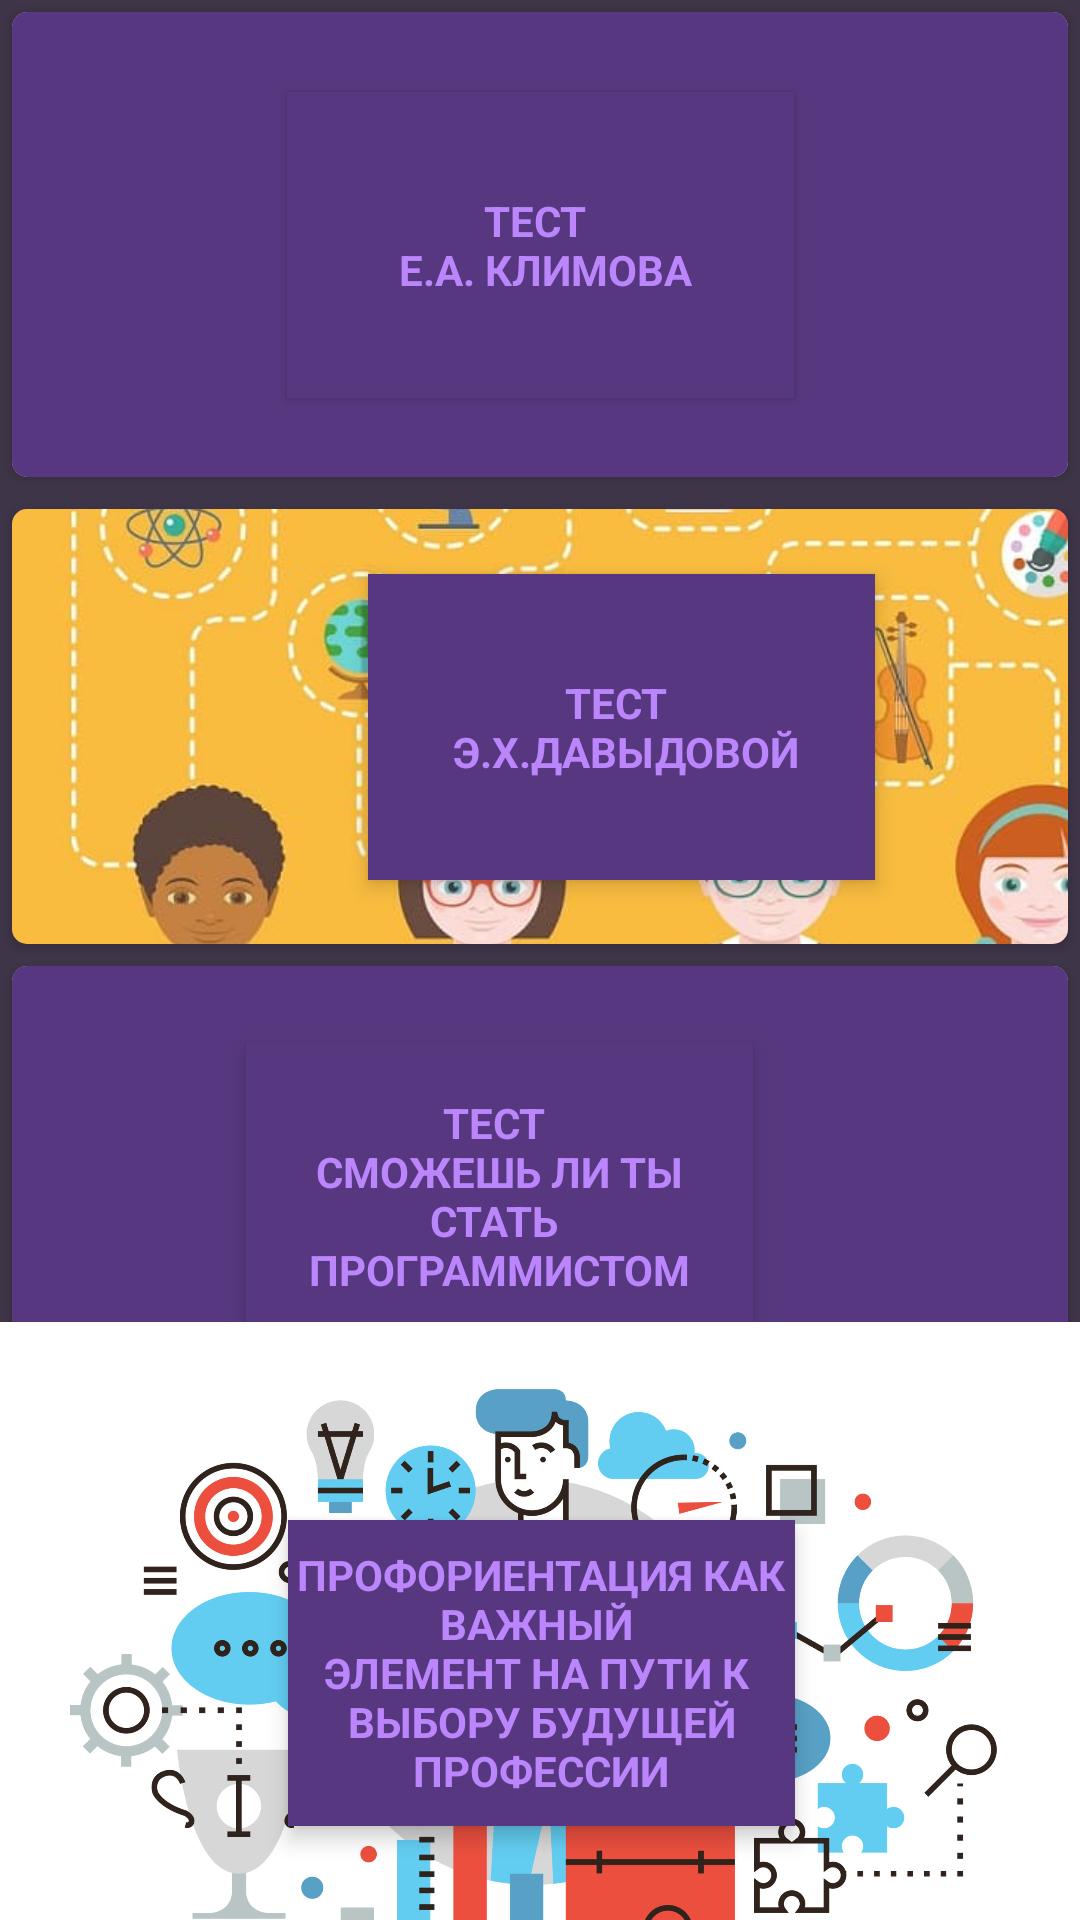

Layout XML and referenced resources for this Android screen:
<!-- AndroidManifest.xml: application theme Theme.MyProf -->
<!-- res/layout/fragment_career.xml -->
<?xml version="1.0" encoding="utf-8"?>
<FrameLayout xmlns:android="http://schemas.android.com/apk/res/android"
    xmlns:app="http://schemas.android.com/apk/res-auto"
    xmlns:tools="http://schemas.android.com/tools"
    android:layout_width="match_parent"
    android:layout_height="match_parent"
    android:background="@color/main_color"
    tools:context=".fragments.CareerFragment">

    <androidx.constraintlayout.widget.ConstraintLayout
        android:layout_width="match_parent"
        android:layout_height="match_parent">

        <androidx.cardview.widget.CardView
            android:id="@+id/cvKlimov"
            android:layout_width="match_parent"
            android:layout_height="wrap_content"
            android:layout_margin="4dp"
            android:background="@color/icon_color"
            app:cardCornerRadius="5dp"
            app:layout_constraintEnd_toEndOf="parent"
            app:layout_constraintStart_toStartOf="parent"
            app:layout_constraintTop_toTopOf="parent">

            <androidx.constraintlayout.widget.ConstraintLayout
                android:id="@+id/clKlimov"
                android:layout_width="match_parent"
                android:layout_height="match_parent"
                android:background="@color/icon_color">

                <TextView
                    android:id="@+id/textView2"
                    android:layout_width="169dp"
                    android:layout_height="102dp"
                    android:background="@color/icon_color"
                    android:elevation="2dp"
                    android:gravity="center"
                    android:text="@string/klimova"
                    android:textColor="@color/purple_200"
                    android:textStyle="bold"
                    app:layout_constraintBottom_toBottomOf="parent"
                    app:layout_constraintEnd_toEndOf="parent"
                    app:layout_constraintStart_toStartOf="@+id/imageView2"
                    app:layout_constraintTop_toTopOf="parent" />

                <ImageView
                    android:id="@+id/imageView2"
                    android:layout_width="406dp"
                    android:layout_height="155dp"
                    android:scaleType="centerCrop"
                    android:src="@drawable/klimov_test"
                    app:layout_constraintBottom_toBottomOf="parent"
                    app:layout_constraintEnd_toEndOf="parent"
                    app:layout_constraintHorizontal_bias="0.0"
                    app:layout_constraintStart_toStartOf="parent"
                    app:layout_constraintTop_toTopOf="parent" />
            </androidx.constraintlayout.widget.ConstraintLayout>
        </androidx.cardview.widget.CardView>

        <androidx.cardview.widget.CardView
            android:id="@+id/cardView"
            android:layout_width="match_parent"
            android:layout_height="wrap_content"
            android:layout_margin="4dp"
            app:cardBackgroundColor="@color/icon_color"
            app:cardCornerRadius="5dp"
            app:layout_constraintBottom_toBottomOf="parent"
            app:layout_constraintEnd_toEndOf="parent"
            app:layout_constraintStart_toStartOf="parent"
            app:layout_constraintTop_toBottomOf="@+id/cvKlimov"
            app:layout_constraintVertical_bias="0.01999998">

            <androidx.constraintlayout.widget.ConstraintLayout
                android:layout_width="match_parent"
                android:layout_height="match_parent">

                <TextView
                    android:id="@+id/tvDavidov"
                    android:layout_width="169dp"
                    android:layout_height="102dp"
                    android:background="@color/icon_color"
                    android:elevation="4dp"
                    android:gravity="center"
                    android:text="@string/davidova"
                    android:textColor="@color/purple_200"
                    android:textStyle="bold"
                    app:layout_constraintBottom_toBottomOf="@+id/imageView4"
                    app:layout_constraintEnd_toEndOf="@+id/imageView4"
                    app:layout_constraintStart_toStartOf="@+id/imageView4"
                    app:layout_constraintTop_toTopOf="@+id/imageView4" />

                <ImageView
                    android:id="@+id/imageView4"
                    android:layout_width="406dp"
                    android:layout_height="145dp"
                    android:background="@color/icon_color"
                    android:scaleType="centerCrop"
                    android:src="@drawable/davidov_test"
                    app:layout_constraintBottom_toBottomOf="parent"
                    app:layout_constraintEnd_toEndOf="parent"
                    app:layout_constraintHorizontal_bias="0.0"
                    app:layout_constraintStart_toStartOf="parent"
                    app:layout_constraintTop_toTopOf="parent"
                    app:layout_constraintVertical_bias="0.333" />
            </androidx.constraintlayout.widget.ConstraintLayout>
        </androidx.cardview.widget.CardView>

        <androidx.cardview.widget.CardView
            android:id="@+id/cardView2"
            android:layout_width="match_parent"
            android:layout_height="wrap_content"
            android:layout_margin="4dp"
            android:background="@color/icon_color"
            app:cardCornerRadius="5dp"
            app:layout_constraintBottom_toBottomOf="parent"
            app:layout_constraintEnd_toEndOf="parent"
            app:layout_constraintStart_toStartOf="parent"
            app:layout_constraintTop_toBottomOf="@+id/cardView"
            app:layout_constraintVertical_bias="0.01999998">

            <androidx.constraintlayout.widget.ConstraintLayout
                android:layout_width="match_parent"
                android:layout_height="match_parent"
                android:background="@color/icon_color">

                <TextView
                    android:id="@+id/tvDavidov2"
                    android:layout_width="169dp"
                    android:layout_height="102dp"
                    android:background="@color/icon_color"
                    android:elevation="4dp"
                    android:gravity="center"
                    android:text="@string/test_proger"
                    android:textColor="@color/purple_200"
                    android:textStyle="bold"
                    app:layout_constraintBottom_toBottomOf="parent"
                    app:layout_constraintEnd_toEndOf="parent"
                    app:layout_constraintStart_toStartOf="@+id/imageView6"
                    app:layout_constraintTop_toTopOf="@+id/imageView6" />

                <ImageView
                    android:id="@+id/imageView6"
                    android:layout_width="407dp"
                    android:layout_height="153dp"
                    android:scaleType="center"
                    android:src="@drawable/test_proger"
                    app:layout_constraintBottom_toBottomOf="parent"
                    app:layout_constraintEnd_toEndOf="parent"
                    app:layout_constraintStart_toStartOf="parent"
                    app:layout_constraintTop_toTopOf="parent" />
            </androidx.constraintlayout.widget.ConstraintLayout>

        </androidx.cardview.widget.CardView>

        <androidx.cardview.widget.CardView
            android:layout_width="406dp"
            android:layout_height="234dp"
            android:layout_margin="1dp"
            app:cardCornerRadius="4dp"
            app:layout_constraintBottom_toBottomOf="parent"
            app:layout_constraintEnd_toEndOf="parent"
            app:layout_constraintStart_toStartOf="parent"
            app:layout_constraintTop_toBottomOf="@+id/cardView2">

            <androidx.constraintlayout.widget.ConstraintLayout
                android:layout_width="match_parent"
                android:layout_height="match_parent">

                <TextView
                    android:id="@+id/textView"
                    android:layout_width="169dp"
                    android:layout_height="102dp"
                    android:background="@color/icon_color"
                    android:elevation="4dp"
                    android:gravity="center"
                    android:text="@string/article"
                    android:textColor="@color/purple_200"
                    android:textStyle="bold"
                    app:layout_constraintBottom_toBottomOf="parent"
                    app:layout_constraintEnd_toEndOf="parent"
                    app:layout_constraintStart_toStartOf="parent"
                    app:layout_constraintTop_toTopOf="@+id/imageView" />

                <ImageView
                    android:id="@+id/imageView"
                    android:layout_width="wrap_content"
                    android:layout_height="wrap_content"
                    android:src="@drawable/article"
                    app:layout_constraintBottom_toBottomOf="parent"
                    app:layout_constraintEnd_toEndOf="parent"
                    app:layout_constraintHorizontal_bias="0.0"
                    app:layout_constraintStart_toStartOf="parent"
                    app:layout_constraintTop_toTopOf="parent"
                    app:layout_constraintVertical_bias="1.0" />
            </androidx.constraintlayout.widget.ConstraintLayout>
        </androidx.cardview.widget.CardView>

    </androidx.constraintlayout.widget.ConstraintLayout>

</FrameLayout>
<!-- resources referenced by this layout -->
<resources>
  <color name="icon_color">#573880</color>
  <color name="main_color">#3E3548</color>
  <color name="purple_200">#FFBB86FC</color>
  <!-- drawable article: jpg bitmap (drawable, 335721 bytes) -->
  <!-- drawable davidov_test: jpg bitmap (drawable, 38411 bytes) -->
  <string name="article">ПРОФОРИЕНТАЦИЯ КАК ВАЖНЫЙ \nЭЛЕМЕНТ НА ПУТИ К \nВЫБОРУ БУДУЩЕЙ ПРОФЕССИИ</string>
  <string name="davidova">ТЕСТ \n Э.Х.ДАВЫДОВОЙ</string>
  <string name="klimova">ТЕСТ \n Е.А. КЛИМОВА</string>
  <string name="test_proger">ТЕСТ \n СМОЖЕШЬ ЛИ ТЫ \nСТАТЬ \nПРОГРАММИСТОМ</string>
  <style name="Theme.MyProf" parent="Theme.MaterialComponents.DayNight.DarkActionBar">
          
          <item name="colorPrimary">@color/main_color</item>
          <item name="colorPrimaryVariant">@color/main_color</item>
          <item name="colorOnPrimary">@color/white</item>
          
          <item name="colorSecondary">@color/teal_200</item>
          <item name="colorSecondaryVariant">@color/teal_700</item>
          <item name="colorOnSecondary">@color/black</item>
          
          <item name="android:statusBarColor">?attr/colorPrimaryVariant</item>
          
  
      </style>
  <color name="white">#FFFFFFFF</color>
  <color name="teal_200">#FF03DAC5</color>
  <color name="teal_700">#FF018786</color>
  <color name="black">#FF000000</color>
</resources>
